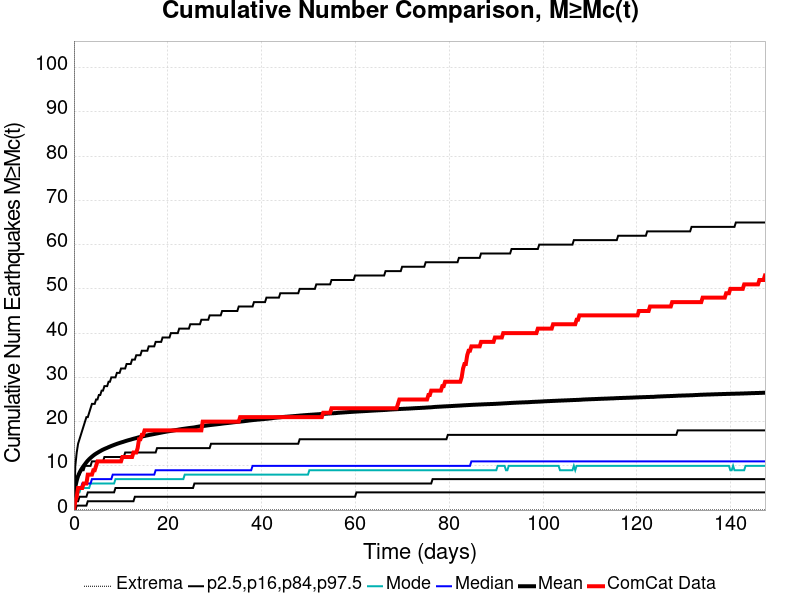

The data file committed next to this chart (first rows):
Time (days), ComCat Data, Simulation Mean, Simulation Median, Simulation Mode, Simulation Minimum, Simulation Maximum, 2.5 %-ile, 16 %-ile, 84 %-ile, 97.5 %-ile
0.0, 0.0, 0.0, 0.0, 0.0, 0.0, 0.0, 0.0, 0.0, 0.0, 0.0
0.2952, 2.0, 5.241, 4.0, 3.0, 0.0, 2711, 0.0, 2.0, 6.0, 10.0
0.5905, 3.0, 6.664, 4.0, 4.0, 0.0, 3242, 1.0, 2.0, 7.0, 13.0
0.8857, 5.0, 7.711, 5.0, 4.0, 0.0, 3509, 1.0, 2.0, 8.0, 15.0
1.181, 5.0, 8.428, 5.0, 4.0, 0.0, 4282, 1.0, 3.0, 8.0, 16.0
1.476, 5.0, 9.025, 5.0, 5.0, 0.0, 4694, 1.0, 3.0, 9.0, 17.0
1.771, 5.0, 9.517, 6.0, 5.0, 0.0, 4964, 1.0, 3.0, 9.0, 18.0
2.067, 6.0, 9.973, 6.0, 5.0, 0.0, 5231, 1.0, 3.0, 9.0, 19.0
2.362, 6.0, 10.39, 6.0, 5.0, 0.0, 5416, 1.0, 3.0, 10.0, 20.0
2.657, 6.0, 10.81, 6.0, 5.0, 0.0, 5604, 1.0, 3.0, 10.0, 21.0
2.952, 8.0, 11.18, 6.0, 5.0, 0.0, 5764, 2.0, 4.0, 10.0, 21.0
3.248, 8.0, 11.51, 6.0, 5.0, 0.0, 5887, 2.0, 4.0, 10.0, 22.0
3.543, 8.0, 11.79, 6.0, 6.0, 0.0, 6039, 2.0, 4.0, 10.0, 23.0
3.838, 8.0, 12.07, 7.0, 6.0, 0.0, 6152, 2.0, 4.0, 11.0, 24.0
4.133, 9.0, 12.32, 7.0, 6.0, 0.0, 6259, 2.0, 4.0, 11.0, 24.0
4.429, 9.0, 12.56, 7.0, 6.0, 0.0, 6348, 2.0, 4.0, 11.0, 24.0
4.724, 10.0, 12.76, 7.0, 6.0, 0.0, 6442, 2.0, 4.0, 11.0, 25.0
5.019, 11.0, 12.95, 7.0, 6.0, 0.0, 6512, 2.0, 4.0, 11.0, 25.0
5.314, 11.0, 13.14, 7.0, 6.0, 0.0, 6588, 2.0, 4.0, 11.0, 26.0
5.61, 11.0, 13.32, 7.0, 6.0, 0.0, 6637, 2.0, 4.0, 11.0, 26.0
5.905, 11.0, 13.5, 7.0, 6.0, 0.0, 6704, 2.0, 4.0, 11.0, 27.0
6.2, 11.0, 13.66, 7.0, 6.0, 0.0, 6784, 2.0, 4.0, 11.0, 27.0
6.495, 11.0, 13.81, 7.0, 6.0, 0.0, 6841, 2.0, 4.0, 12.0, 28.0
6.791, 11.0, 13.94, 7.0, 6.0, 0.0, 6898, 2.0, 4.0, 12.0, 28.0
7.086, 11.0, 14.07, 7.0, 6.0, 0.0, 6945, 2.0, 4.0, 12.0, 28.0
7.381, 11.0, 14.22, 7.0, 6.0, 0.0, 6990, 2.0, 4.0, 12.0, 29.0
7.676, 11.0, 14.35, 7.0, 6.0, 0.0, 7026, 2.0, 4.0, 12.0, 29.0
7.972, 11.0, 14.48, 7.0, 6.0, 0.0, 7066, 2.0, 4.0, 12.0, 30.0
8.267, 11.0, 14.6, 8.0, 6.0, 0.0, 7119, 2.0, 4.0, 12.0, 30.0
8.562, 11.0, 14.72, 8.0, 6.0, 0.0, 7159, 2.0, 4.0, 12.0, 30.0
8.857, 11.0, 14.84, 8.0, 7.0, 0.0, 7194, 2.0, 5.0, 12.0, 30.0
9.153, 11.0, 14.96, 8.0, 7.0, 0.0, 7233, 2.0, 5.0, 12.0, 31.0
9.448, 11.0, 15.06, 8.0, 7.0, 0.0, 7271, 2.0, 5.0, 12.0, 31.0
9.743, 11.0, 15.17, 8.0, 7.0, 0.0, 7308, 2.0, 5.0, 12.0, 31.0
10.04, 11.0, 15.27, 8.0, 7.0, 0.0, 7345, 2.0, 5.0, 12.0, 32.0
10.33, 12.0, 15.36, 8.0, 7.0, 0.0, 7378, 2.0, 5.0, 12.0, 32.0
10.63, 12.0, 15.46, 8.0, 7.0, 0.0, 7422, 2.0, 5.0, 12.0, 32.0
10.92, 12.0, 15.56, 8.0, 7.0, 0.0, 7446, 2.0, 5.0, 13.0, 32.0
11.22, 12.0, 15.66, 8.0, 7.0, 0.0, 7479, 2.0, 5.0, 13.0, 33.0
11.51, 12.0, 15.76, 8.0, 7.0, 0.0, 7508, 2.0, 5.0, 13.0, 33.0
11.81, 12.0, 15.85, 8.0, 7.0, 0.0, 7543, 2.0, 5.0, 13.0, 33.0
12.11, 12.0, 15.93, 8.0, 7.0, 0.0, 7565, 2.0, 5.0, 13.0, 33.0
12.4, 12.0, 16.03, 8.0, 7.0, 0.0, 7595, 2.0, 5.0, 13.0, 34.0
12.7, 13.0, 16.12, 8.0, 7.0, 0.0, 7615, 2.0, 5.0, 13.0, 34.0
12.99, 13.0, 16.19, 8.0, 7.0, 0.0, 7641, 3.0, 5.0, 13.0, 34.0
13.29, 13.0, 16.27, 8.0, 7.0, 0.0, 7663, 3.0, 5.0, 13.0, 35.0
13.58, 14.0, 16.37, 8.0, 7.0, 0.0, 7691, 3.0, 5.0, 13.0, 35.0
13.88, 16.0, 16.46, 8.0, 7.0, 0.0, 7712, 3.0, 5.0, 13.0, 35.0
14.17, 16.0, 16.54, 8.0, 7.0, 0.0, 7737, 3.0, 5.0, 13.0, 35.0
14.47, 17.0, 16.61, 8.0, 7.0, 0.0, 7754, 3.0, 5.0, 13.0, 36.0
14.76, 17.0, 16.68, 8.0, 7.0, 0.0, 7816, 3.0, 5.0, 13.0, 36.0
15.06, 18.0, 16.75, 8.0, 7.0, 0.0, 7837, 3.0, 5.0, 13.0, 36.0
15.35, 18.0, 16.82, 8.0, 7.0, 0.0, 7865, 3.0, 5.0, 13.0, 36.0
15.65, 18.0, 16.88, 8.0, 7.0, 0.0, 7876, 3.0, 5.0, 13.0, 36.0
15.94, 18.0, 16.95, 8.0, 7.0, 0.0, 7885, 3.0, 5.0, 13.0, 37.0
16.24, 18.0, 17.01, 8.0, 7.0, 0.0, 7913, 3.0, 5.0, 13.0, 37.0
16.53, 18.0, 17.07, 8.0, 7.0, 0.0, 7941, 3.0, 5.0, 13.0, 37.0
16.83, 18.0, 17.14, 8.0, 7.0, 0.0, 7959, 3.0, 5.0, 13.0, 37.0
17.12, 18.0, 17.19, 8.0, 7.0, 0.0, 7982, 3.0, 5.0, 13.0, 37.0
17.42, 18.0, 17.26, 9.0, 7.0, 0.0, 8008, 3.0, 5.0, 13.0, 38.0
... 440 more rows
